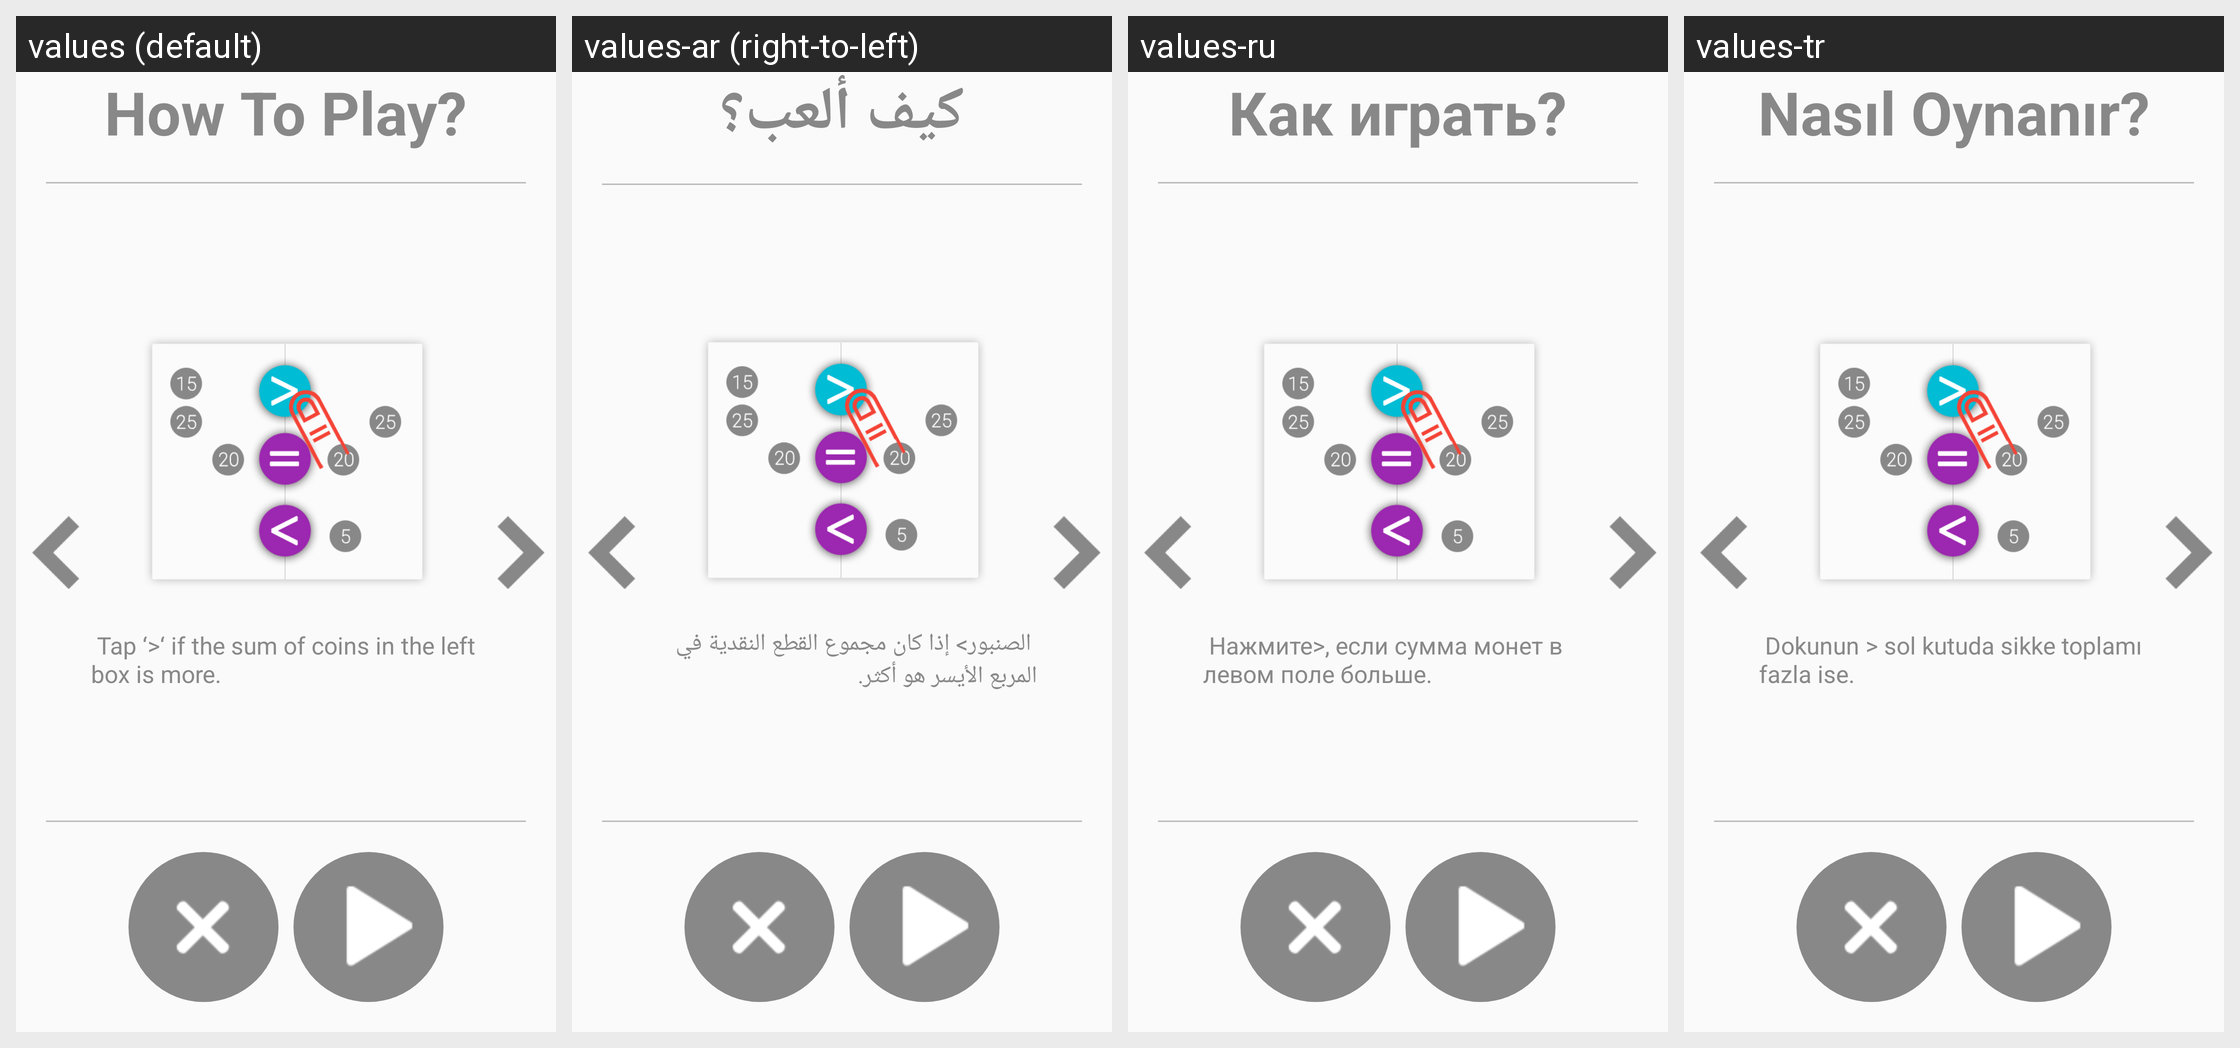

The Android screen above is rendered under several locales of the same app. Produce the string resources it draws, with the default and per-locale values.
Android screen res/layout/activity_how_to_play_money.xml rendered under 4 locales, left to right: values (default), values-ar (right-to-left), values-ru, values-tr. Device: Nexus 5 (rendered at 1080×1920; each locale shown at half size, 540×960, under a caption strip naming it); theme AppTheme.
Other locales in the repository, not shown: values-de, values-es, values-fr, values-hi, values-it, values-ja, values-ko, values-pt, values-zh.
Strings drawn on this screen, with the default value and each locale's value (text and hints the layout hard-codes, and strings that could not be matched under every locale, appear in the picture but are not listed):

how_to_play
  values: How To Play?
  values-ar: كيف ألعب؟
  values-ru: Как играть?
  values-tr: Nasıl Oynanır?

how_to_play_money_game1
  values:  Tap ‘>‘ if the sum of coins in the left box is more.
  values-ar:  الصنبور> إذا كان مجموع القطع النقدية في المربع الأيسر هو أكثر.
  values-ru:  Нажмите>, если сумма монет в левом поле больше.
  values-tr:  Dokunun > sol kutuda sikke toplamı fazla ise.
